Run: headless pygame with SDL's dummy video driver; simulated clock (each Clock.tick advances the game by its frame time, no real sleeping); random seed 0; keys injected as events and as key.get_pressed() state; no mouse input.
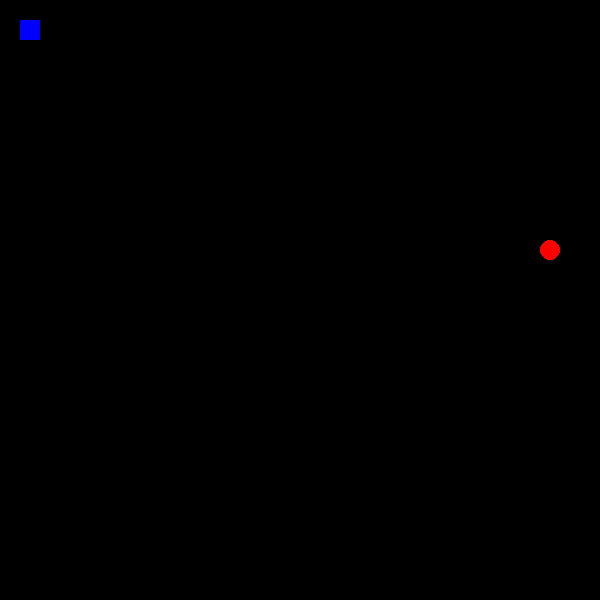
Frame 1 of 4 · flips 1–60 · no input
Frame 2 of 4 · flips 61–180 · tapped SPACE, RETURN · held RIGHT (→), D · screen unchanged from frame 1, image omitted
Frame 3 of 4 · flips 181–300 · held DOWN (↓), S · screen unchanged from frame 2, image omitted
Frame 4 of 4 · flips 301–420 · held LEFT (←), A, UP (↑), W · screen unchanged from frame 3, image omitted

The pygame program that drew these frames:

import random
import pygame
from pygame.locals import *
import time



class Snake:
    def __init__(self, screen, length):
        self.length = length
        self.display = screen
        self.size = 20
        self.x_snake = [self.size] * self.length
        self.y_snake = [self.size] * self.length
        self.direction = None
        self.directions = ["up", "down", "left", "right"]
        self.red = [255, 0, 0]
        self.x_apple = random.randint(0, 29) * 20 + 10
        self.y_apple = random.randint(0, 29) * 20 + 10
        self.score = 0

    def random_apple(self):
        pygame.draw.circle(self.display, self.red, [self.x_apple, self.y_apple], 10)
        changed_x = self.x_snake[0] + 10
        changed_y = self.y_snake[0] + 10
        while changed_x == self.x_apple and changed_y == self.y_apple:
            self.score += 1
            self.length += 1
            self.x_snake.append(-20)
            self.y_snake.append(-20)
            self.x_apple = random.randint(0, 29) * 20 + 10
            self.y_apple = random.randint(0, 29) * 20 + 10
            for i in range(self.length - 1, 1, -1):
                if self.x_apple == self.x_snake[i] + 10 and self.y_apple == self.y_snake[i] + 10:
                    self.draw_snake()
                    self.x_apple = random.randint(0, 29) * 20 + 10
                    self.y_apple = random.randint(0, 29) * 20 + 10
                    pygame.display.flip()

    def draw_snake(self):
        self.display.fill((0, 0, 0))
        green = [0, 255, 0]
        blue = [0, 0, 255]
        self.random_apple()
        for i in range(self.length):
            if i == 0:
                pygame.draw.rect(self.display, blue, [self.x_snake[i], self.y_snake[i], 20, 20])
            else:
                pygame.draw.rect(self.display, green, [self.x_snake[i], self.y_snake[i], 20, 20])
        pygame.display.flip()

    def snake_move(self, moving):

        if moving == "true":
            for i in range(self.length - 1, 0, -1):
                self.x_snake[i] = self.x_snake[i - 1]
                self.y_snake[i] = self.y_snake[i - 1]
            if self.direction == self.directions[0]:
                self.y_snake[0] -= self.size
            if self.direction == self.directions[1]:
                self.y_snake[0] += self.size
            if self.direction == self.directions[2]:
                self.x_snake[0] -= self.size
            if self.direction == self.directions[3]:
                self.x_snake[0] += self.size
            self.draw_snake()
        if moving == "false":
            i = 3
            print("You lose, try better next time!")
            print(f"Your score is: {self.score}")
            self.score = 0
            while i > 0:
                self.draw_snake()
                time.sleep(0.3)
                self.display.fill((0, 0, 0))
                pygame.display.flip()
                time.sleep(0.3)
                i -= 1
                self.direction = None
            self.length = 1
            self.x_snake = [self.size] * self.length
            self.y_snake = [self.size] * self.length
        if moving == "paused":
            pass


class Game:
    def __init__(self):
        self.display = pygame.display.set_mode((600, 600))
        self.display.fill((0, 0, 0))
        self.default_length = 1
        self.snake = Snake(self.display, self.default_length)
        self.running = True

    def game_over(self):
        for i in range(self.snake.length - 1, 0, -1):
            if self.snake.length > 1:
                if self.snake.x_snake[0] == self.snake.x_snake[i] and\
                        self.snake.y_snake[0] == self.snake.y_snake[i]:
                    self.snake.snake_move("false")
        if (self.snake.x_snake[0] < 0 or self.snake.x_snake[0] > 580) or \
                (self.snake.y_snake[0] < 0 or self.snake.y_snake[0] > 580):
            self.snake.snake_move("false")
        else:
            self.snake.snake_move("true")

    def game_win(self):
        if self.snake.length == 900:
            print("Congratulations, you won!")
            print(f"Your score is: {self.snake.score}")
            time.sleep(2)
            self.running = False

    def play(self):
        self.snake.draw_snake()
        self.game_over()
        self.game_win()

    def game_run(self):
        self.snake.draw_snake()
        while self.running:
            for event in pygame.event.get():
                if event.type == KEYDOWN:
                    if event.key == K_ESCAPE:
                        self.running = False
                    if event.key == K_UP:
                        self.snake.direction = self.snake.directions[0]
                    if event.key == K_DOWN:
                        self.snake.direction = self.snake.directions[1]
                    if event.key == K_LEFT:
                        self.snake.direction = self.snake.directions[2]
                    if event.key == K_RIGHT:
                        self.snake.direction = self.snake.directions[3]
                    if event.key == K_p:
                        self.snake.snake_move("paused")
                elif event.type == pygame.QUIT:
                    self.running = False

            self.play()
            time.sleep(0.1)


game = Game()
game.game_run()
